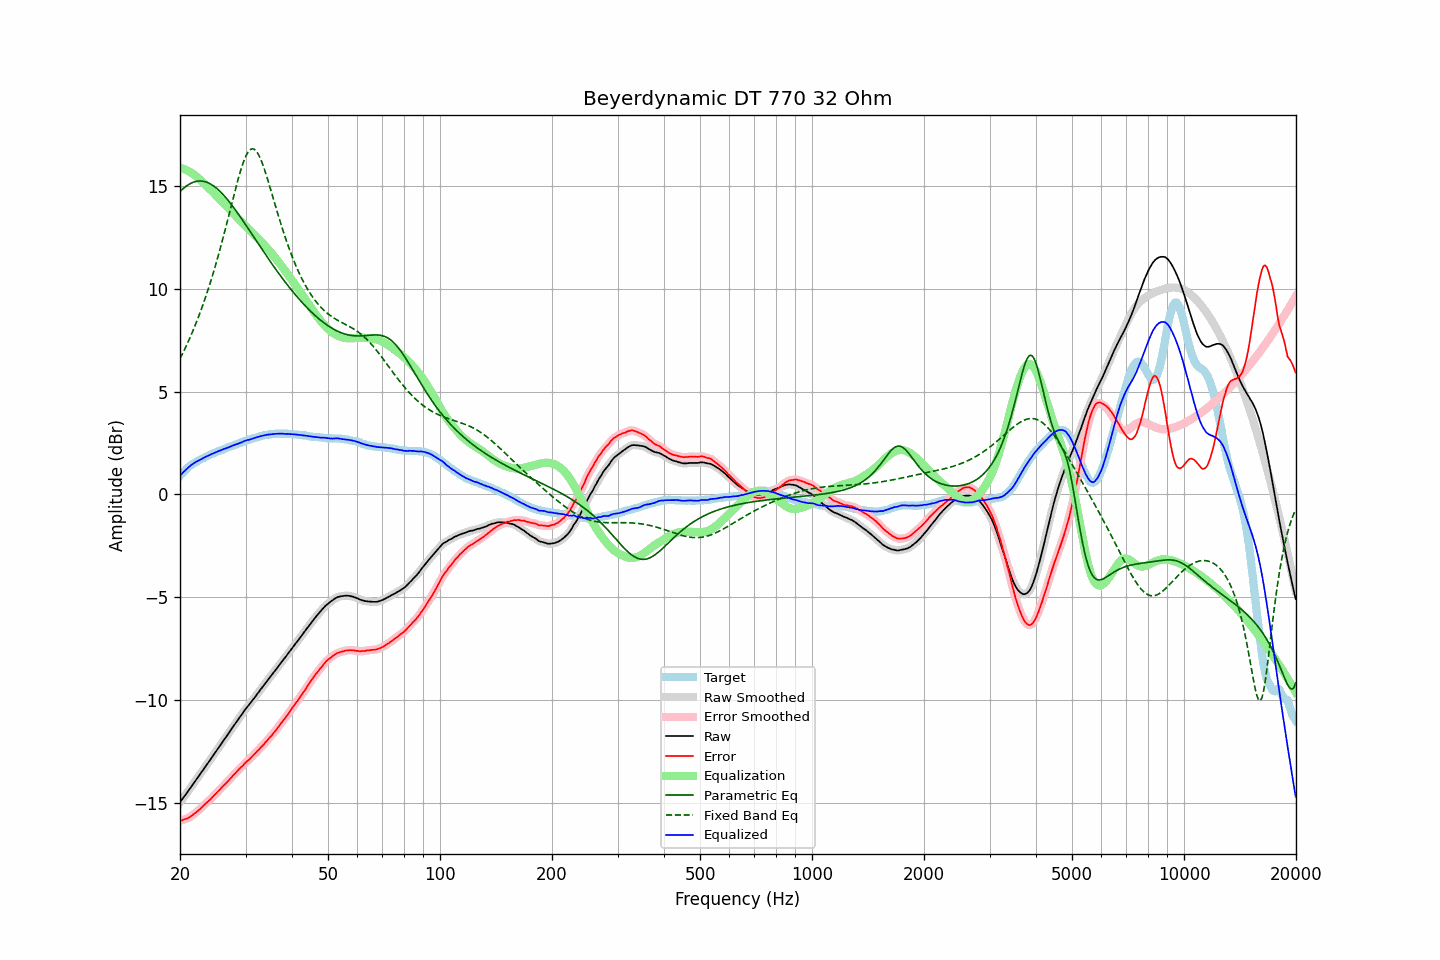

Source data for this figure (header and first rows):
frequency, raw, error, smoothed, error_smoothed, equalization, parametric_eq, fixed_band_eq, equalized_raw, equalized_smoothed, target
20.00, -14.99, -15.89, -14.99, -15.89, 15.89, 14.74, 6.60, 0.90, 0.90, 0.90
20.20, -14.88, -15.87, -14.88, -15.87, 15.87, 14.82, 6.76, 0.99, 0.99, 0.99
20.40, -14.77, -15.84, -14.78, -15.84, 15.85, 14.89, 6.92, 1.08, 1.07, 1.07
20.61, -14.67, -15.81, -14.67, -15.82, 15.82, 14.95, 7.08, 1.14, 1.15, 1.14
20.81, -14.56, -15.79, -14.56, -15.79, 15.78, 15.01, 7.24, 1.22, 1.22, 1.23
21.02, -14.45, -15.76, -14.45, -15.76, 15.75, 15.06, 7.41, 1.29, 1.29, 1.31
21.23, -14.34, -15.71, -14.34, -15.71, 15.70, 15.11, 7.59, 1.36, 1.36, 1.37
21.44, -14.23, -15.66, -14.23, -15.66, 15.66, 15.15, 7.77, 1.43, 1.42, 1.43
21.66, -14.12, -15.60, -14.12, -15.60, 15.60, 15.18, 7.95, 1.48, 1.48, 1.48
21.87, -14.01, -15.54, -14.01, -15.54, 15.55, 15.21, 8.14, 1.54, 1.53, 1.53
22.09, -13.90, -15.48, -13.90, -15.48, 15.48, 15.23, 8.34, 1.58, 1.58, 1.58
22.31, -13.79, -15.42, -13.79, -15.42, 15.42, 15.25, 8.54, 1.62, 1.62, 1.63
22.54, -13.68, -15.35, -13.68, -15.35, 15.35, 15.25, 8.74, 1.66, 1.66, 1.67
22.76, -13.57, -15.28, -13.57, -15.28, 15.28, 15.25, 8.95, 1.70, 1.70, 1.71
22.99, -13.46, -15.20, -13.46, -15.20, 15.20, 15.24, 9.17, 1.74, 1.75, 1.74
23.22, -13.34, -15.12, -13.35, -15.12, 15.13, 15.23, 9.39, 1.79, 1.79, 1.78
23.45, -13.23, -15.05, -13.23, -15.05, 15.06, 15.21, 9.62, 1.83, 1.82, 1.82
23.69, -13.12, -14.98, -13.12, -14.98, 14.98, 15.18, 9.85, 1.86, 1.86, 1.86
23.92, -13.01, -14.91, -13.01, -14.91, 14.91, 15.15, 10.09, 1.90, 1.90, 1.90
24.16, -12.89, -14.84, -12.90, -14.84, 14.83, 15.11, 10.34, 1.94, 1.93, 1.95
24.40, -12.78, -14.76, -12.78, -14.76, 14.75, 15.06, 10.60, 1.97, 1.97, 1.98
24.65, -12.67, -14.67, -12.67, -14.67, 14.67, 15.01, 10.86, 2.00, 2.00, 2.00
24.89, -12.56, -14.59, -12.56, -14.59, 14.59, 14.95, 11.12, 2.03, 2.04, 2.03
25.14, -12.44, -14.51, -12.45, -14.51, 14.51, 14.88, 11.39, 2.07, 2.07, 2.07
25.39, -12.33, -14.43, -12.33, -14.43, 14.43, 14.81, 11.67, 2.10, 2.10, 2.10
25.65, -12.22, -14.36, -12.22, -14.35, 14.35, 14.74, 11.96, 2.13, 2.13, 2.14
25.91, -12.10, -14.26, -12.11, -14.27, 14.27, 14.66, 12.25, 2.17, 2.16, 2.16
26.16, -11.99, -14.18, -11.99, -14.19, 14.19, 14.58, 12.55, 2.20, 2.20, 2.19
26.43, -11.88, -14.11, -11.88, -14.11, 14.11, 14.49, 12.85, 2.22, 2.23, 2.23
26.69, -11.77, -14.03, -11.77, -14.03, 14.03, 14.40, 13.16, 2.25, 2.25, 2.26
26.96, -11.66, -13.95, -11.66, -13.95, 13.94, 14.30, 13.47, 2.28, 2.28, 2.29
27.23, -11.54, -13.86, -11.55, -13.86, 13.86, 14.20, 13.78, 2.32, 2.31, 2.32
27.50, -11.43, -13.78, -11.43, -13.78, 13.78, 14.10, 14.09, 2.34, 2.35, 2.35
27.77, -11.31, -13.68, -11.31, -13.69, 13.69, 14.00, 14.40, 2.38, 2.38, 2.37
28.05, -11.20, -13.61, -11.20, -13.60, 13.61, 13.89, 14.71, 2.41, 2.41, 2.41
28.33, -11.09, -13.52, -11.09, -13.52, 13.53, 13.78, 15.01, 2.43, 2.44, 2.43
28.62, -10.98, -13.44, -10.98, -13.44, 13.44, 13.67, 15.30, 2.46, 2.46, 2.46
28.90, -10.87, -13.37, -10.87, -13.37, 13.36, 13.56, 15.57, 2.49, 2.49, 2.50
29.19, -10.76, -13.28, -10.76, -13.29, 13.28, 13.45, 15.84, 2.52, 2.52, 2.52
29.48, -10.65, -13.22, -10.65, -13.20, 13.20, 13.33, 16.07, 2.55, 2.56, 2.57
29.78, -10.53, -13.11, -10.54, -13.12, 13.13, 13.22, 16.29, 2.60, 2.59, 2.58
30.08, -10.43, -13.04, -10.43, -13.05, 13.05, 13.10, 16.47, 2.62, 2.62, 2.61
30.38, -10.33, -12.97, -10.33, -12.97, 12.98, 12.99, 16.62, 2.64, 2.64, 2.64
30.68, -10.24, -12.91, -10.24, -12.91, 12.90, 12.87, 16.73, 2.66, 2.66, 2.67
30.99, -10.14, -12.83, -10.14, -12.83, 12.82, 12.75, 16.79, 2.68, 2.68, 2.69
31.30, -10.04, -12.75, -10.04, -12.75, 12.75, 12.63, 16.82, 2.70, 2.71, 2.71
31.61, -9.93, -12.67, -9.94, -12.67, 12.67, 12.51, 16.80, 2.74, 2.73, 2.74
31.93, -9.83, -12.59, -9.83, -12.59, 12.59, 12.40, 16.74, 2.76, 2.76, 2.76
32.24, -9.72, -12.50, -9.72, -12.51, 12.51, 12.28, 16.65, 2.79, 2.79, 2.78
32.57, -9.62, -12.43, -9.62, -12.42, 12.43, 12.16, 16.51, 2.80, 2.81, 2.81
32.89, -9.51, -12.34, -9.51, -12.34, 12.34, 12.04, 16.35, 2.83, 2.83, 2.83
33.22, -9.41, -12.26, -9.41, -12.26, 12.26, 11.93, 16.16, 2.85, 2.85, 2.85
33.55, -9.31, -12.18, -9.31, -12.17, 12.17, 11.81, 15.94, 2.86, 2.87, 2.87
33.89, -9.20, -12.08, -9.21, -12.09, 12.09, 11.69, 15.71, 2.89, 2.88, 2.88
34.23, -9.10, -12.00, -9.10, -12.00, 12.00, 11.58, 15.46, 2.90, 2.90, 2.90
34.57, -9.00, -11.91, -9.00, -11.91, 11.91, 11.46, 15.21, 2.91, 2.91, 2.91
34.92, -8.90, -11.82, -8.90, -11.82, 11.82, 11.35, 14.94, 2.92, 2.92, 2.92
35.27, -8.80, -11.74, -8.80, -11.73, 11.73, 11.24, 14.68, 2.93, 2.93, 2.94
35.62, -8.70, -11.63, -8.70, -11.64, 11.63, 11.13, 14.41, 2.93, 2.93, 2.93
35.97, -8.60, -11.54, -8.60, -11.54, 11.54, 11.02, 14.14, 2.94, 2.94, 2.94
... 635 more rows
